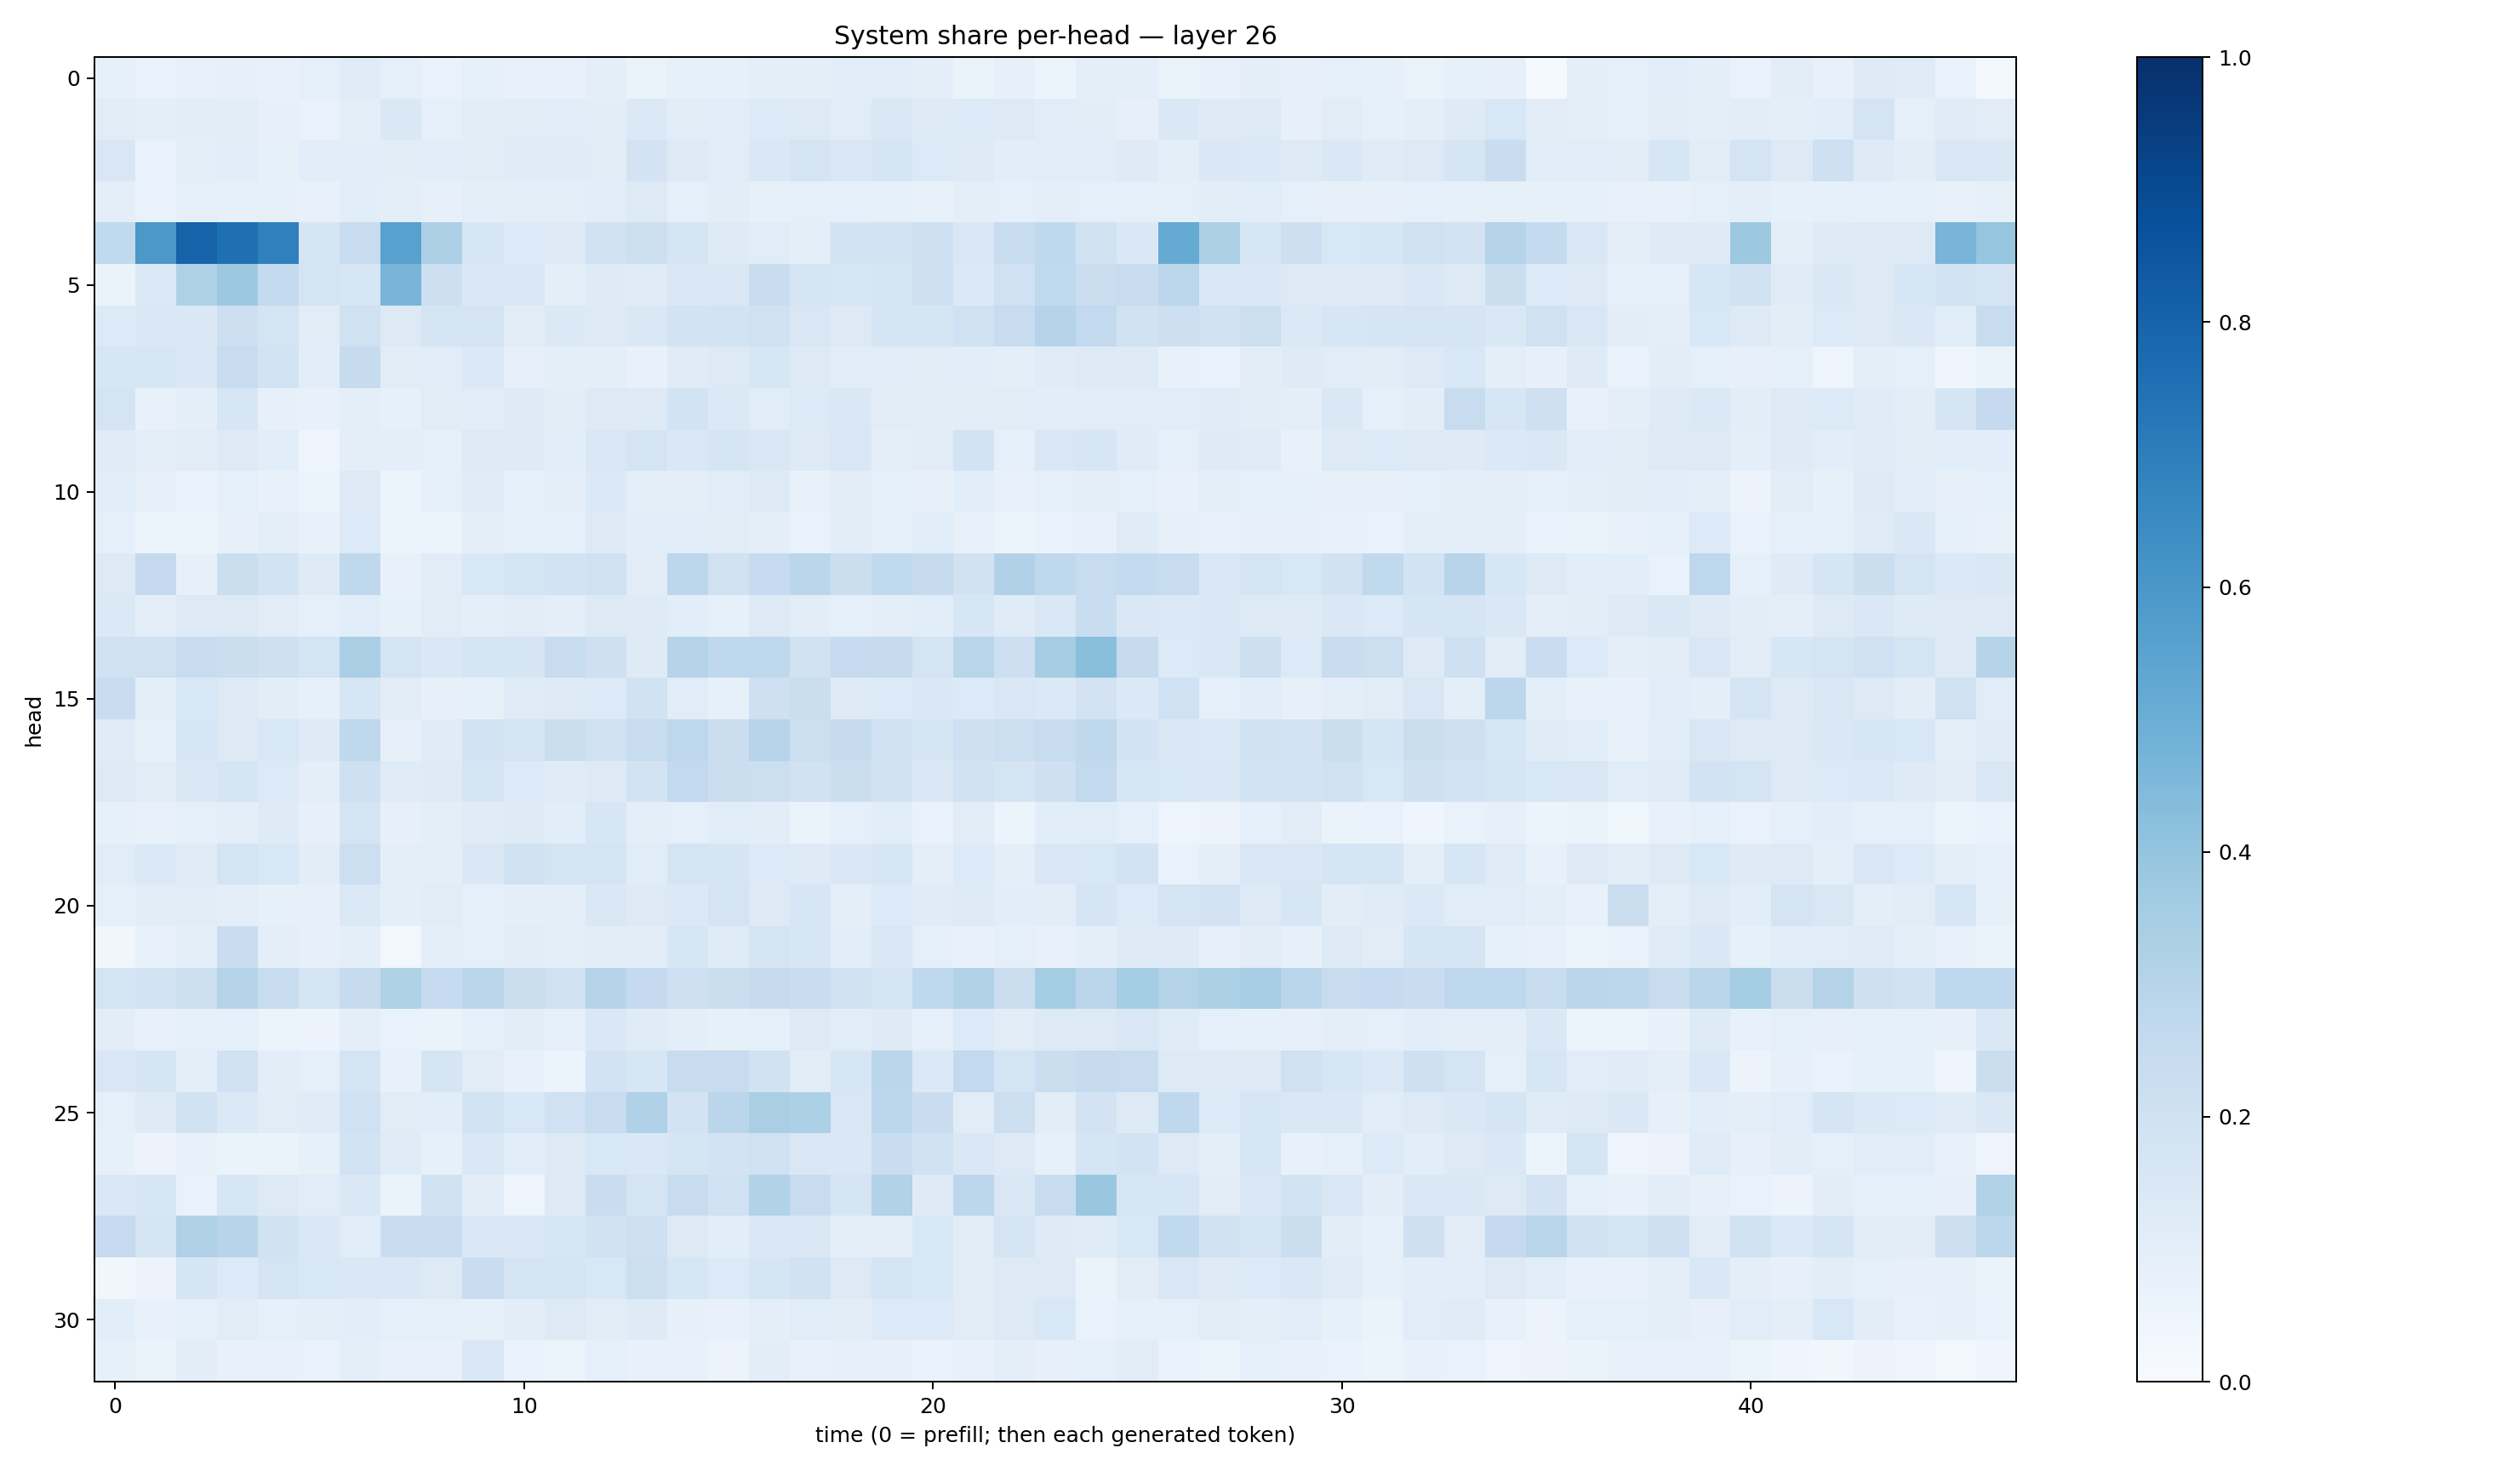

The file beside this chart, header and first rows:
0.08428467, 0.06867606, 0.07439571, 0.08130396, 0.0760442, 0.092693254, 0.11755118, 0.09178884, 0.067057125, 0.08475596, 0.07649562, 0.07157623, 0.09377575, 0.06534481, 0.08496381, 0.083814085, 0.10140237, 0.09480344, 0.10825637, 0.115597956, 0.09523978, 0.06557604, 0.08035406, 0.051284786
0.1094, 0.09553, 0.103, 0.1028, 0.0789, 0.06688, 0.09543, 0.1466, 0.08634, 0.1042, 0.1117, 0.1135, 0.1021, 0.1375, 0.1099, 0.1134, 0.1329, 0.1292, 0.1156, 0.1434, 0.124, 0.1343, 0.126, 0.1151
0.1497, 0.06995, 0.0974, 0.1058, 0.08399, 0.1084, 0.1069, 0.1022, 0.1057, 0.1113, 0.1174, 0.1201, 0.1123, 0.1836, 0.1264, 0.1149, 0.1413, 0.1738, 0.1509, 0.166, 0.1336, 0.1231, 0.1093, 0.114
0.09755, 0.06888, 0.0913, 0.08539, 0.08581, 0.07497, 0.1074, 0.09978, 0.07916, 0.09628, 0.09634, 0.09479, 0.1068, 0.1283, 0.08779, 0.1043, 0.08401, 0.08785, 0.08704, 0.08278, 0.07045, 0.1011, 0.08639, 0.09676
0.2621, 0.5949, 0.8022, 0.7566, 0.6883, 0.1692, 0.2368, 0.557, 0.3284, 0.1623, 0.1332, 0.1271, 0.1902, 0.2151, 0.1716, 0.1219, 0.1166, 0.09979, 0.1855, 0.1869, 0.2074, 0.1521, 0.239, 0.2674
0.06345, 0.1383, 0.3212, 0.3779, 0.2553, 0.177, 0.1573, 0.4649, 0.2129, 0.144, 0.1493, 0.09726, 0.1247, 0.1197, 0.1461, 0.1494, 0.2281, 0.17, 0.1588, 0.1787, 0.2071, 0.1367, 0.2009, 0.2623
0.1348, 0.1472, 0.1462, 0.211, 0.1755, 0.1119, 0.1958, 0.1279, 0.1758, 0.1733, 0.1109, 0.1405, 0.1263, 0.1419, 0.182, 0.1864, 0.1974, 0.1497, 0.1324, 0.1722, 0.1662, 0.2027, 0.2399, 0.3005
0.1602, 0.1569, 0.1407, 0.2374, 0.1869, 0.108, 0.2449, 0.1096, 0.1141, 0.137, 0.08063, 0.1014, 0.09833, 0.07202, 0.1191, 0.1312, 0.1626, 0.1293, 0.109, 0.1161, 0.1019, 0.1087, 0.1011, 0.1182
0.1738, 0.07402, 0.1004, 0.1596, 0.0815, 0.07676, 0.09808, 0.08298, 0.1102, 0.1143, 0.1225, 0.1046, 0.1294, 0.1262, 0.1851, 0.1392, 0.117, 0.1352, 0.1408, 0.1121, 0.1055, 0.1037, 0.1095, 0.1055
0.1197, 0.09445, 0.1119, 0.1326, 0.108, 0.049, 0.09564, 0.09572, 0.09107, 0.1294, 0.1218, 0.1091, 0.1498, 0.1764, 0.1477, 0.1666, 0.1495, 0.1276, 0.151, 0.09854, 0.1121, 0.1838, 0.08873, 0.1503
0.1064, 0.07891, 0.06926, 0.0874, 0.07796, 0.06177, 0.1316, 0.06232, 0.08648, 0.1193, 0.08972, 0.09571, 0.1392, 0.09988, 0.09688, 0.1144, 0.1309, 0.07484, 0.112, 0.09371, 0.0789, 0.1058, 0.07762, 0.08672
0.09345, 0.05907, 0.06053, 0.0809, 0.09689, 0.07419, 0.1362, 0.05221, 0.06035, 0.09508, 0.08635, 0.08767, 0.132, 0.1072, 0.106, 0.1105, 0.1008, 0.06659, 0.1037, 0.08846, 0.1158, 0.07537, 0.06041, 0.06709
0.1319, 0.2535, 0.08183, 0.2251, 0.1857, 0.124, 0.2725, 0.07351, 0.1107, 0.1535, 0.1729, 0.1855, 0.2023, 0.1115, 0.2793, 0.1909, 0.2465, 0.2826, 0.2244, 0.2629, 0.2453, 0.1919, 0.3174, 0.2709
0.1386, 0.09411, 0.125, 0.1298, 0.1116, 0.09148, 0.1167, 0.08289, 0.1109, 0.09625, 0.1097, 0.09986, 0.1295, 0.1215, 0.1071, 0.08569, 0.1324, 0.1047, 0.09183, 0.09502, 0.1066, 0.1583, 0.1201, 0.1467
0.1878, 0.1967, 0.2344, 0.224, 0.2047, 0.1738, 0.3396, 0.1721, 0.1449, 0.165, 0.1679, 0.2375, 0.2037, 0.123, 0.3029, 0.2676, 0.2714, 0.1895, 0.2492, 0.2425, 0.1791, 0.29, 0.2138, 0.3485
0.2277, 0.0958, 0.1531, 0.1298, 0.1043, 0.08261, 0.1582, 0.1117, 0.07879, 0.08406, 0.119, 0.1307, 0.1364, 0.1947, 0.1169, 0.08559, 0.2062, 0.2242, 0.1217, 0.1335, 0.1453, 0.134, 0.1501, 0.1403
0.1198, 0.08501, 0.1586, 0.1292, 0.1528, 0.1215, 0.2707, 0.08088, 0.1184, 0.1816, 0.1746, 0.2206, 0.1982, 0.2362, 0.2769, 0.223, 0.2959, 0.216, 0.2456, 0.2021, 0.1653, 0.2099, 0.2149, 0.235
0.1265, 0.1131, 0.1445, 0.1666, 0.1343, 0.1014, 0.2036, 0.1182, 0.1222, 0.1653, 0.1355, 0.1204, 0.128, 0.1844, 0.2579, 0.2224, 0.2152, 0.1898, 0.2202, 0.1983, 0.1464, 0.192, 0.1784, 0.2056
0.0845, 0.072, 0.09157, 0.09614, 0.1231, 0.07946, 0.1747, 0.08188, 0.09641, 0.1202, 0.1232, 0.1059, 0.1567, 0.09673, 0.08785, 0.1151, 0.1025, 0.06583, 0.09166, 0.1167, 0.06667, 0.1126, 0.06136, 0.1077
0.1163, 0.1403, 0.1201, 0.1791, 0.1529, 0.1027, 0.2182, 0.0953, 0.1013, 0.1437, 0.1985, 0.174, 0.1732, 0.1147, 0.1788, 0.1641, 0.1342, 0.1235, 0.1484, 0.1622, 0.09599, 0.1347, 0.09848, 0.15
0.09064, 0.1019, 0.1119, 0.09964, 0.08316, 0.08035, 0.1395, 0.09409, 0.1101, 0.08895, 0.09741, 0.1013, 0.1484, 0.1274, 0.1384, 0.1779, 0.1264, 0.163, 0.09824, 0.1344, 0.1186, 0.1226, 0.1086, 0.1047
0.0323, 0.07463, 0.09744, 0.2285, 0.09938, 0.08142, 0.09966, 0.03011, 0.09923, 0.09075, 0.1122, 0.0991, 0.1034, 0.1046, 0.1602, 0.1191, 0.173, 0.1566, 0.1073, 0.1504, 0.08601, 0.07638, 0.09088, 0.07716
0.1768, 0.1867, 0.2186, 0.3044, 0.2391, 0.1787, 0.2428, 0.321, 0.2492, 0.2843, 0.2264, 0.1959, 0.297, 0.2507, 0.2098, 0.2235, 0.2447, 0.2316, 0.1981, 0.171, 0.2682, 0.3133, 0.224, 0.3526
0.1035, 0.0741, 0.09195, 0.08781, 0.06184, 0.05719, 0.1014, 0.06773, 0.065, 0.08711, 0.1046, 0.09023, 0.1417, 0.1195, 0.09692, 0.08213, 0.09017, 0.1309, 0.1167, 0.1222, 0.08775, 0.1343, 0.1131, 0.1301
0.1507, 0.1711, 0.09901, 0.2005, 0.1053, 0.09338, 0.1789, 0.07188, 0.1704, 0.1104, 0.07204, 0.05864, 0.1859, 0.1578, 0.2353, 0.2377, 0.1935, 0.1111, 0.1601, 0.2849, 0.1368, 0.2595, 0.1785, 0.2205
0.09052, 0.1237, 0.1901, 0.1394, 0.1108, 0.121, 0.2022, 0.1131, 0.1084, 0.1852, 0.1538, 0.2012, 0.2347, 0.3198, 0.1812, 0.2829, 0.337, 0.3301, 0.1506, 0.28, 0.2285, 0.1105, 0.2163, 0.1035
0.08244, 0.05761, 0.07171, 0.0644, 0.06349, 0.08494, 0.1838, 0.1204, 0.08542, 0.1422, 0.1069, 0.1326, 0.1527, 0.1475, 0.1665, 0.183, 0.2027, 0.1522, 0.1475, 0.2318, 0.1916, 0.1435, 0.132, 0.08498
0.1451, 0.1576, 0.06784, 0.1633, 0.1303, 0.117, 0.1414, 0.06464, 0.1943, 0.1051, 0.04799, 0.1273, 0.2283, 0.1791, 0.241, 0.2024, 0.313, 0.2421, 0.1676, 0.3138, 0.1228, 0.2777, 0.1487, 0.2354
0.2464, 0.175, 0.3192, 0.2958, 0.1951, 0.1428, 0.1155, 0.2301, 0.2398, 0.1477, 0.148, 0.1639, 0.1937, 0.2081, 0.1256, 0.1092, 0.1449, 0.1515, 0.09749, 0.09807, 0.1525, 0.1104, 0.1723, 0.1235
0.03761, 0.05728, 0.171, 0.133, 0.1757, 0.1551, 0.1474, 0.1477, 0.132, 0.2297, 0.1725, 0.1769, 0.1537, 0.2167, 0.1631, 0.1361, 0.1655, 0.1919, 0.1308, 0.1642, 0.1539, 0.112, 0.1318, 0.1267
0.1077, 0.07629, 0.08972, 0.112, 0.09226, 0.09506, 0.109, 0.0932, 0.09047, 0.08255, 0.1028, 0.1278, 0.1101, 0.1225, 0.08182, 0.07664, 0.1015, 0.1159, 0.1025, 0.134, 0.1358, 0.1102, 0.1259, 0.1553
0.08323, 0.06339, 0.1036, 0.0778, 0.0745, 0.06815, 0.1011, 0.07465, 0.07317, 0.142, 0.06744, 0.0588, 0.09241, 0.07596, 0.07659, 0.05659, 0.103, 0.07747, 0.0811, 0.07849, 0.06838, 0.0741, 0.0979, 0.08133
